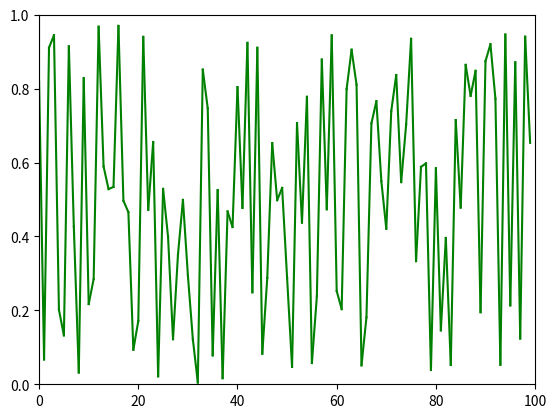

The matplotlib source for this figure:
# -*- coding: utf-8 -*-
"""
Created on Thu Apr 11 22:07:59 2019

@author: Administrator
"""

import numpy as np
import matplotlib.pyplot as plt

plt.axis([0, 100, 0, 1])
plt.ion()

xs=[0,0]
ys=[1,1]

for i in range(100):
    y = np.random.random()
    xs[0]=xs[1]
    ys[0]=ys[1]
    xs[1]=i
    ys[1]=y
    plt.plot(xs, ys,c='g')
    plt.pause(0.05)